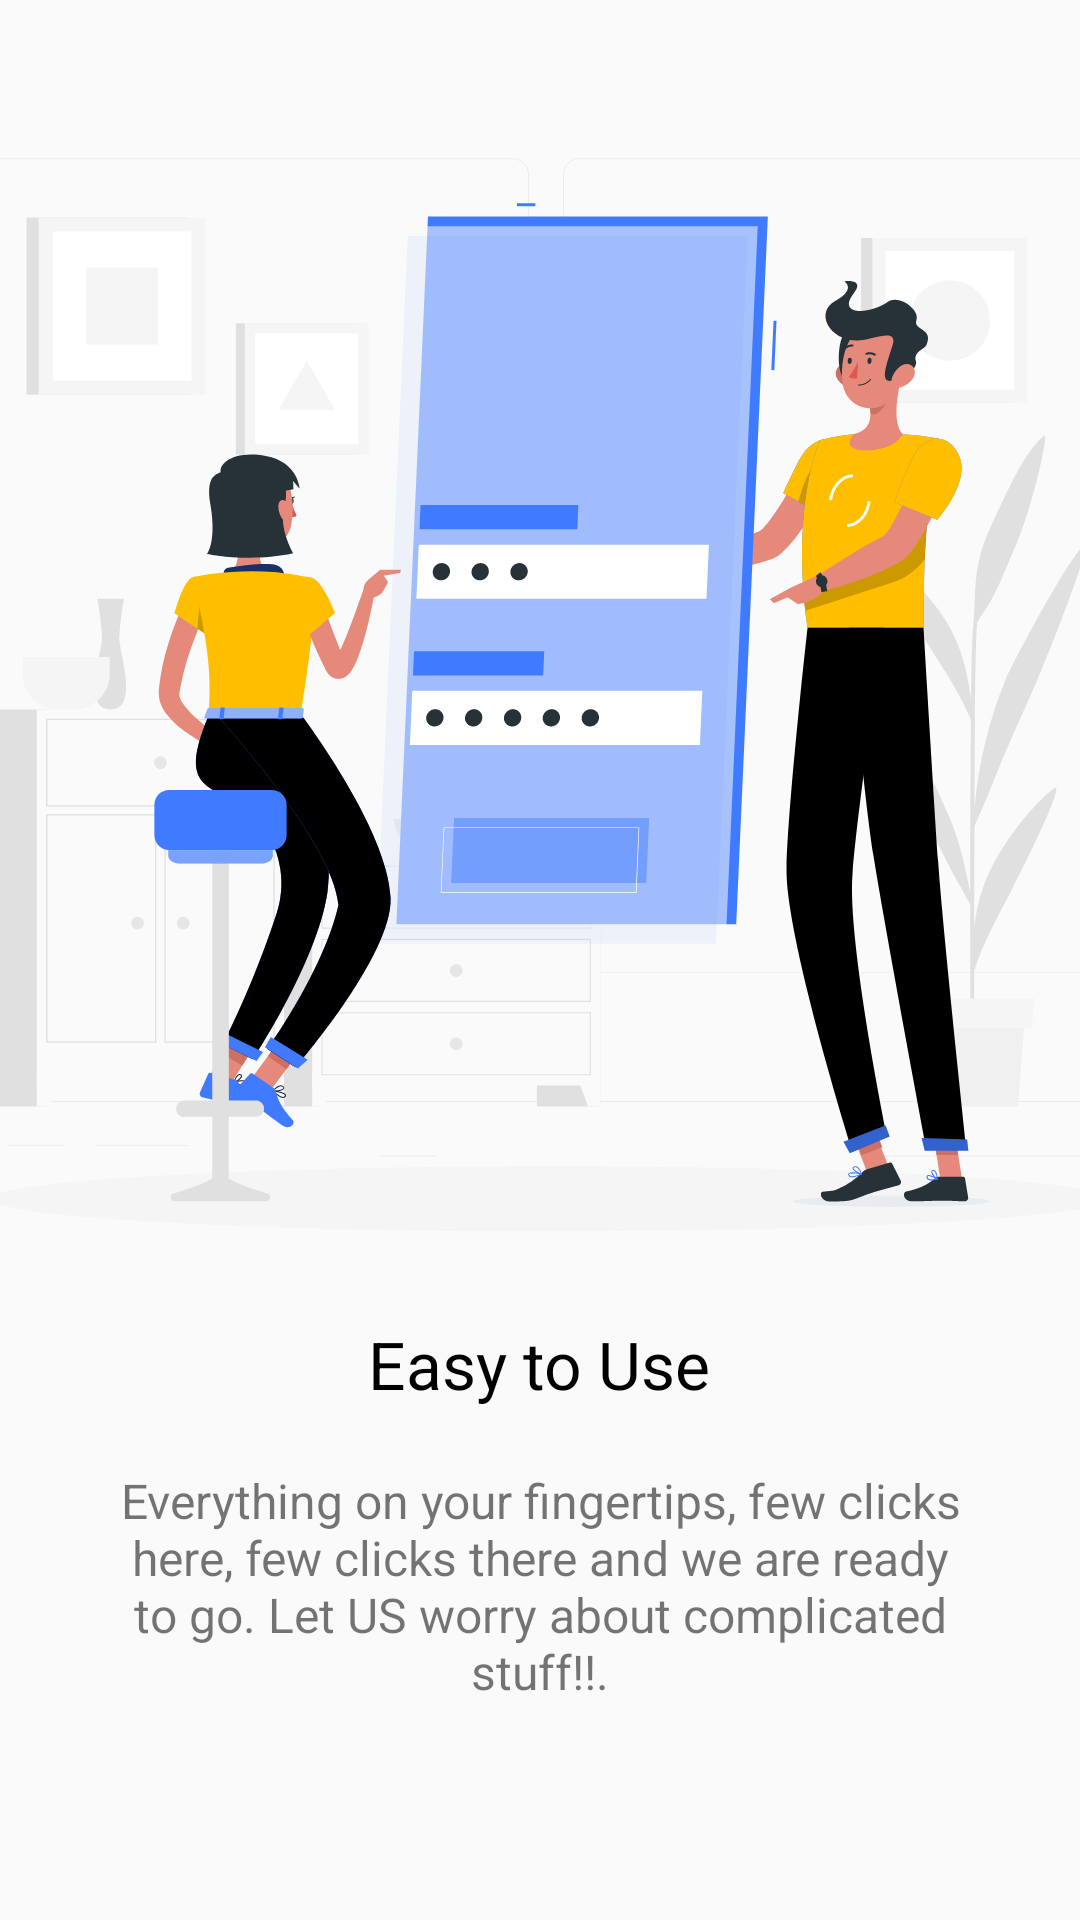

Android layout source for this screen:
<!-- AndroidManifest.xml: application theme AppTheme -->
<!-- res/layout/fragment_onboarding_1.xml -->
<?xml version="1.0" encoding="utf-8"?>
<ScrollView
    xmlns:android="http://schemas.android.com/apk/res/android"
    xmlns:app="http://schemas.android.com/apk/res-auto"
    xmlns:tools="http://schemas.android.com/tools"
    android:layout_width="wrap_content"
    android:layout_height="wrap_content">
<LinearLayout
    android:orientation="vertical"
    android:layout_width="match_parent"
    android:layout_height="wrap_content">

    <ImageView
        android:layout_marginTop="40dp"
        android:id="@+id/onboardImage"
        android:layout_width="match_parent"
        android:layout_height="400dp"
        android:scaleType="centerCrop"
        android:src="@drawable/ic_onboard_login"
        app:layout_constraintTop_toTopOf="parent" />

    <LinearLayout
        android:id="@+id/linearLayout4"
        android:layout_width="match_parent"
        android:layout_height="wrap_content"
        android:orientation="vertical">
        <TextView
            android:id="@+id/onboardTitle"
            android:layout_width="wrap_content"
            android:layout_height="wrap_content"
            android:layout_gravity="center"
            android:text="Easy to Use"
            android:textColor="@color/black"
            android:textSize="22sp"
            app:layout_constraintBottom_toTopOf="@+id/textView12"
            app:layout_constraintEnd_toEndOf="parent"
            app:layout_constraintStart_toStartOf="parent"
            app:layout_constraintTop_toBottomOf="@+id/imageView" />

        <TextView
            android:id="@+id/onboardDescription"
            android:layout_width="match_parent"
            android:layout_height="wrap_content"
            android:layout_marginStart="40dp"
            android:layout_marginTop="20dp"
            android:layout_marginEnd="40dp"
            android:gravity="center"
            android:text="@string/everything_on_your_fingertips_few_clicks_here_few_clicks_there_and_we_are_ready_to_go_let_us_worry_about_complicated_stuff"
            android:textAlignment="center"
            android:textSize="16sp"
            app:layout_constraintBottom_toBottomOf="parent"
            app:layout_constraintTop_toBottomOf="@+id/textView9"
            tools:layout_editor_absoluteX="40dp" />
    </LinearLayout>

</LinearLayout>
</ScrollView>
<!-- resources referenced by this layout -->
<resources>
  <color name="black">#000</color>
  <!-- drawable ic_onboard_login: vector/xml drawable (drawable, 54089 chars, omitted) -->
  <string name="everything_on_your_fingertips_few_clicks_here_few_clicks_there_and_we_are_ready_to_go_let_us_worry_about_complicated_stuff">Everything on your fingertips, few clicks here, few clicks there and we are ready to go. Let US worry about complicated stuff!!.</string>
  <style name="AppTheme" parent="Theme.AppCompat.DayNight.NoActionBar">
          
          <item name="colorPrimary">@color/colorPrimary</item>
          <item name="android:navigationBarColor">@color/colorPrimary</item>
          <item name="colorPrimaryDark">@color/colorPrimaryDark</item>
          <item name="colorAccent">@color/colorAccent</item>
      </style>
  <color name="colorPrimary">#2b6bd9</color>
  <color name="colorPrimaryDark">#0041a7</color>
  <color name="colorAccent">#6e98ff</color>
</resources>
